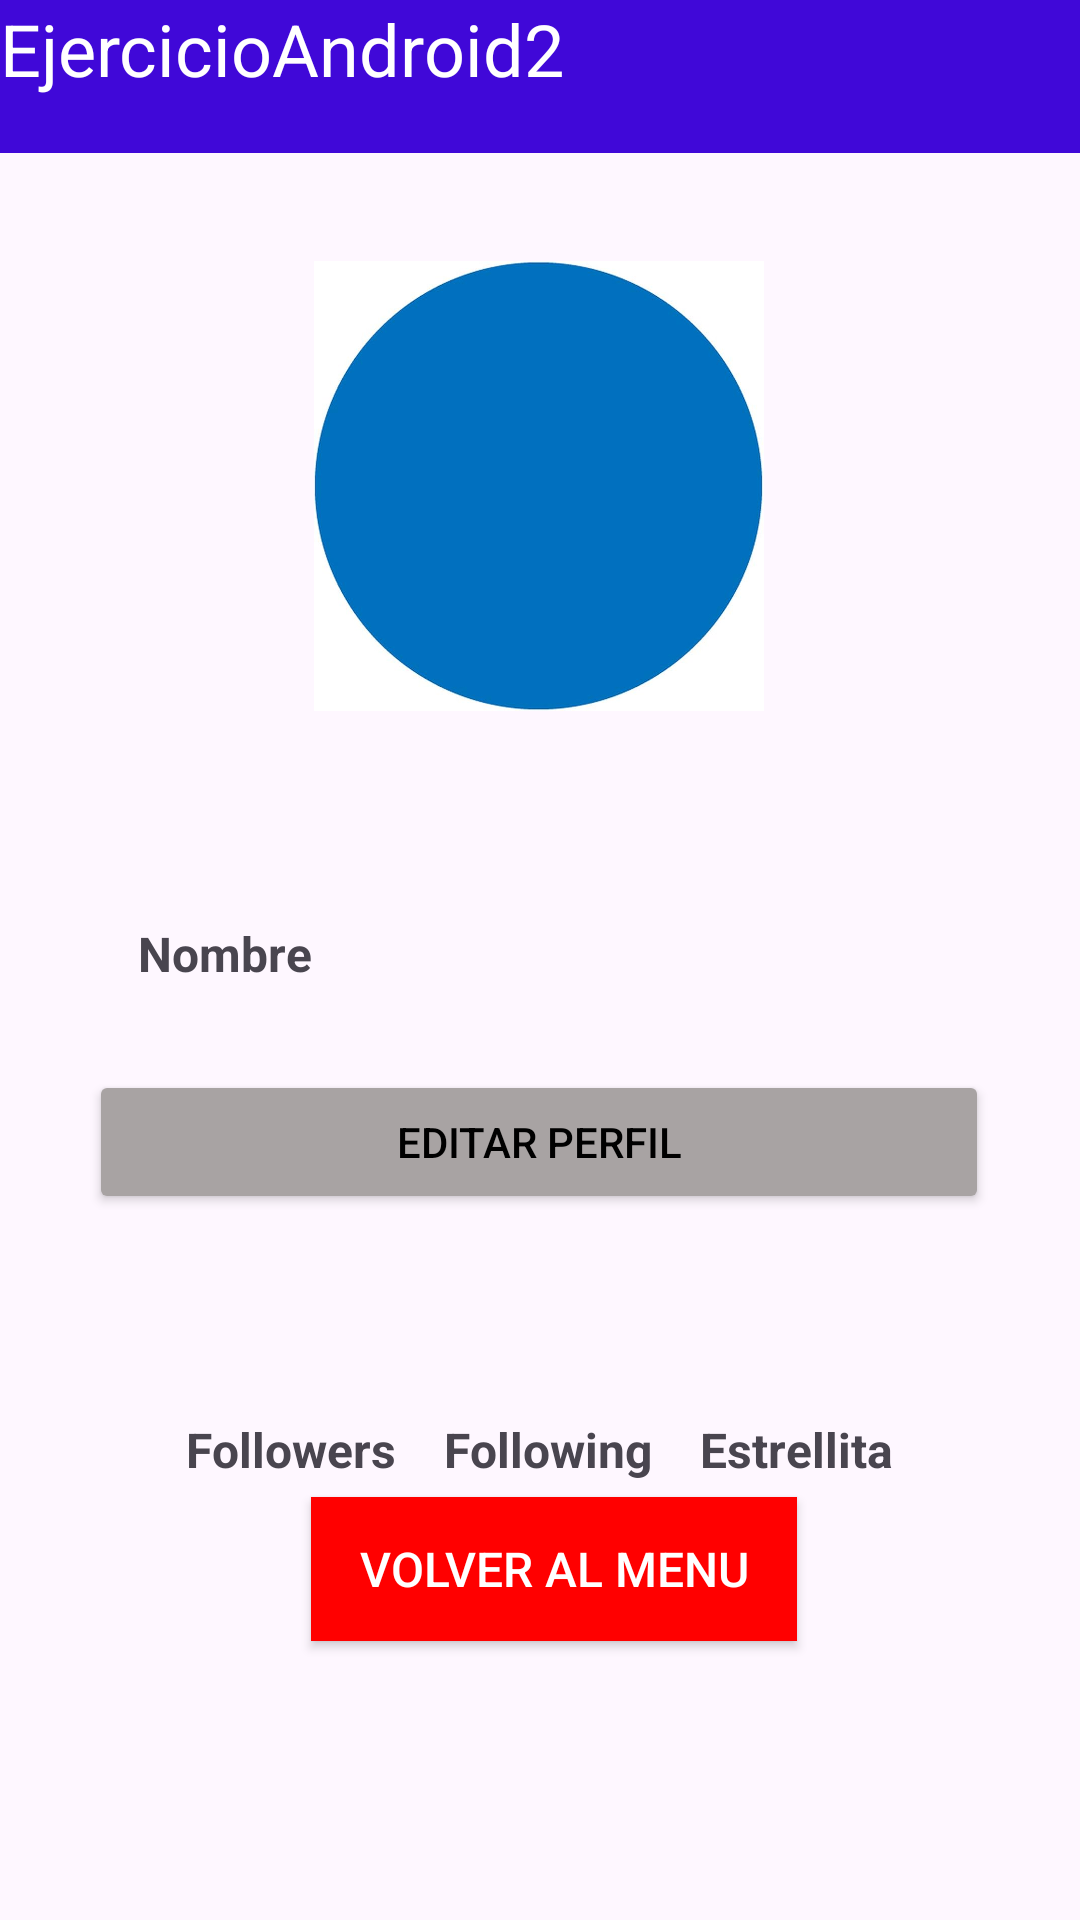

Here is an Android app screen rendered from its layout file. Give the layout XML and the strings, colors and styles it references.
<!-- AndroidManifest.xml: application theme Theme.Task_06_1 -->
<!-- res/layout/activity_ejercicio1_constrain.xml -->
<androidx.constraintlayout.widget.ConstraintLayout xmlns:android="http://schemas.android.com/apk/res/android"
    xmlns:app="http://schemas.android.com/apk/res-auto"
    xmlns:tools="http://schemas.android.com/tools"
    android:layout_width="match_parent"
    android:layout_height="match_parent">


    <TextView
        android:id="@+id/textView"
        android:layout_width="match_parent"
        android:layout_height="51dp"
        android:background="#4008D8"
        android:text="EjercicioAndroid2"
        android:textColor="#FFFFFF"
        android:textSize="24sp"
        app:layout_constraintTop_toTopOf="parent" />


    <ImageView
        android:id="@+id/imagen"
        android:layout_width="150dp"
        android:layout_height="150dp"
        android:layout_gravity="center_horizontal"
        android:layout_marginTop="36dp"
        android:layout_marginBottom="45dp"
        android:scaleType="centerCrop"
        android:src="@drawable/azul"
        app:layout_constraintBottom_toTopOf="@+id/nombre"
        app:layout_constraintEnd_toEndOf="parent"
        app:layout_constraintHorizontal_bias="0.498"
        app:layout_constraintStart_toStartOf="parent"
        app:layout_constraintTop_toBottomOf="@+id/textView" />

    <TextView
        android:id="@+id/nombre"
        android:layout_width="204dp"
        android:layout_height="wrap_content"
        android:layout_marginLeft="10dp"
        android:layout_marginTop="25dp"
        android:layout_marginRight="10dp"
        android:layout_marginBottom="28dp"
        android:text="Nombre"
        android:textSize="16sp"
        android:textStyle="bold"
        app:layout_constraintBottom_toTopOf="@+id/editar_perfil"
        app:layout_constraintEnd_toEndOf="parent"
        app:layout_constraintHorizontal_bias="0.265"
        app:layout_constraintStart_toStartOf="parent"
        app:layout_constraintTop_toBottomOf="@+id/imagen" />

    <Button
        android:id="@+id/editar_perfil"
        android:layout_width="300dp"
        android:layout_height="wrap_content"
        android:layout_marginTop="28dp"
        android:backgroundTint="#A8A3A3"
        android:elevation="@dimen/cardview_default_elevation"
        android:shadowColor="#433E3E"
        android:text="Editar perfil"
        android:textColor="@color/black"
        app:layout_constraintEnd_toEndOf="parent"
        app:layout_constraintHorizontal_bias="0.495"
        app:layout_constraintStart_toStartOf="parent"
        app:layout_constraintTop_toBottomOf="@id/nombre" />

    <LinearLayout
        android:id="@+id/linearLayout2"
        android:layout_width="match_parent"
        android:layout_height="69dp"
        android:layout_marginTop="36dp"
        android:gravity="center"
        android:orientation="horizontal"
        android:paddingTop="16dp"
        app:layout_constraintEnd_toEndOf="parent"
        app:layout_constraintHorizontal_bias="0.0"
        app:layout_constraintStart_toStartOf="parent"
        app:layout_constraintTop_toBottomOf="@id/editar_perfil">

        <TextView
            android:id="@+id/followers"
            android:layout_width="wrap_content"
            android:layout_height="wrap_content"
            android:layout_marginEnd="16dp"
            android:text="Followers"
            android:textSize="16sp"
            android:textStyle="bold" />

        <TextView
            android:id="@+id/following"
            android:layout_width="wrap_content"
            android:layout_height="wrap_content"
            android:layout_marginEnd="16dp"
            android:text="Following"
            android:textSize="16sp"
            android:textStyle="bold" />

        <TextView
            android:id="@+id/estrellita"
            android:layout_width="wrap_content"
            android:layout_height="wrap_content"
            android:text="Estrellita"
            android:textSize="16sp"
            android:textStyle="bold" />

    </LinearLayout>

    <Button
        android:id="@+id/btnVolver"
        android:layout_width="wrap_content"
        android:layout_height="wrap_content"
        android:layout_marginStart="140dp"
        android:layout_marginTop="22dp"
        android:layout_marginEnd="131dp"
        android:layout_marginBottom="126dp"
        android:background="@drawable/boton"
        android:paddingStart="16dp"
        android:paddingEnd="16dp"
        android:text="Volver al menu"
        android:textColor="#FFFFFF"
        android:textSize="16sp"
        app:layout_constraintBottom_toBottomOf="parent"
        app:layout_constraintEnd_toEndOf="parent"
        app:layout_constraintStart_toStartOf="parent"
        app:layout_constraintTop_toBottomOf="@+id/linearLayout2" />

</androidx.constraintlayout.widget.ConstraintLayout>
<!-- resources referenced by this layout -->
<resources>
  <!-- drawable azul: jpg bitmap (drawable, 13814 bytes) -->
  <!-- drawable boton (drawable) -->
  <shape xmlns:android="http://schemas.android.com/apk/res/android">
      <solid android:color="#FF0000" />
      <corners android:radius="0dp" />
  </shape>
  <style name="Theme.Task_06_1" parent="Base.Theme.Task_06_1" />
  <style name="Base.Theme.Task_06_1" parent="Theme.Material3.DayNight.NoActionBar">
          
          
      </style>
  <!-- not gathered from this repository: default colours our renderer supplied (Android Studio template values) -->
  <color name="black">#FF000000</color>
</resources>
